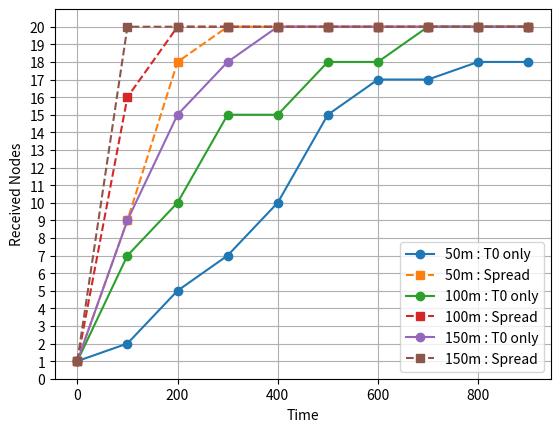

Reproduce this figure in Python.
import random
import math
import copy
import matplotlib.pyplot as plt

# --------------------------
# パラメータ
# --------------------------
SPEED = 10
N = 20
AREA = 1000
TIME = 1000
MINIMUM_DISTANCE = 60


# 比較する通信半径
RANGES = [50, 100, 150]

# --------------------------
# 距離関数
# --------------------------
def distance(a, b):

    dx = a[0] - b[0]
    dy = a[1] - b[1]

    return math.sqrt(dx*dx + dy*dy)

# --------------------------
# 最小距離チェック
# --------------------------
def is_far_enough(new_point, points, min_dist):

    for p in points:

        if distance(new_point, p) < min_dist:
            return False

    return True

# --------------------------
# 点生成
# --------------------------
def generate_points(n, area, min_dist, max_attempts=10000):

    points = []
    attempts = 0

    while len(points) < n and attempts < max_attempts:

        new_point = [
            random.uniform(0, area),
            random.uniform(0, area)
        ]

        if is_far_enough(new_point, points, min_dist):
            points.append(new_point)

        attempts += 1

    return points

# --------------------------
# シミュレーション
# spread=False : T0のみ
# spread=True  : 受信端末も送信
# --------------------------
def simulate(initial_nodes,
             initial_targets,
             communication_range,
             spread):

    nodes = copy.deepcopy(initial_nodes)
    targets = copy.deepcopy(initial_targets)

    received = [False] * N
    received[0] = True

    times = []
    counts = []

    for t in range(TIME):

        # --------------------------
        # 移動
        # --------------------------
        for i in range(N):

            x, y = nodes[i]
            tx, ty = targets[i]

            dx = tx - x
            dy = ty - y

            dist = math.sqrt(dx*dx + dy*dy)

            if dist > SPEED:

                nodes[i][0] += SPEED * dx / dist
                nodes[i][1] += SPEED * dy / dist

            else:

                nodes[i] = [tx, ty]

                # 新しい目的地
                while True:

                    new_target = [
                        random.uniform(0, AREA),
                        random.uniform(0, AREA)
                    ]

                    if is_far_enough(
                        new_target,
                        targets,
                        MINIMUM_DISTANCE
                    ):

                        targets[i] = new_target
                        break

        # --------------------------
        # 通信
        # --------------------------

        if spread == False:

            # T0のみ送信
            for i in range(N):

                if distance(nodes[0], nodes[i]) <= communication_range:
                    received[i] = True

        else:

            # 受信済み端末も送信
            new_received = received.copy()

            for i in range(N):

                if received[i]:

                    for j in range(N):

                        if distance(nodes[i], nodes[j]) <= communication_range:
                            new_received[j] = True

            received = new_received

        # --------------------------
        # 100刻みで保存
        # --------------------------
        if t % 100 == 0:

            times.append(t)
            counts.append(sum(received))

    return times, counts

# --------------------------
# 初期条件
# --------------------------
initial_nodes = generate_points(
    N,
    AREA,
    MINIMUM_DISTANCE
)

initial_targets = generate_points(
    N,
    AREA,
    MINIMUM_DISTANCE
)

# --------------------------
# 実験
# --------------------------
results = {}

for r in RANGES:

    # T0のみ
    times1, counts1 = simulate(
        initial_nodes,
        initial_targets,
        communication_range=r,
        spread=False
    )

    # 拡散あり
    times2, counts2 = simulate(
        initial_nodes,
        initial_targets,
        communication_range=r,
        spread=True
    )

    results[(r, False)] = (times1, counts1)
    results[(r, True)] = (times2, counts2)

# --------------------------
# グラフ
# --------------------------
for r in RANGES:

    # T0のみ
    times, counts = results[(r, False)]

    plt.plot(
        times,
        counts,
        marker="o",
        label=f"{r}m : T0 only"
    )

    # 拡散あり
    times, counts = results[(r, True)]

    plt.plot(
        times,
        counts,
        marker="s",
        linestyle="--",
        label=f"{r}m : Spread"
    )

plt.xlabel("Time")
plt.ylabel("Received Nodes")

plt.yticks(range(0, N + 1))
plt.ylim(0, N + 1)

plt.grid(True)
plt.legend()

plt.show()
